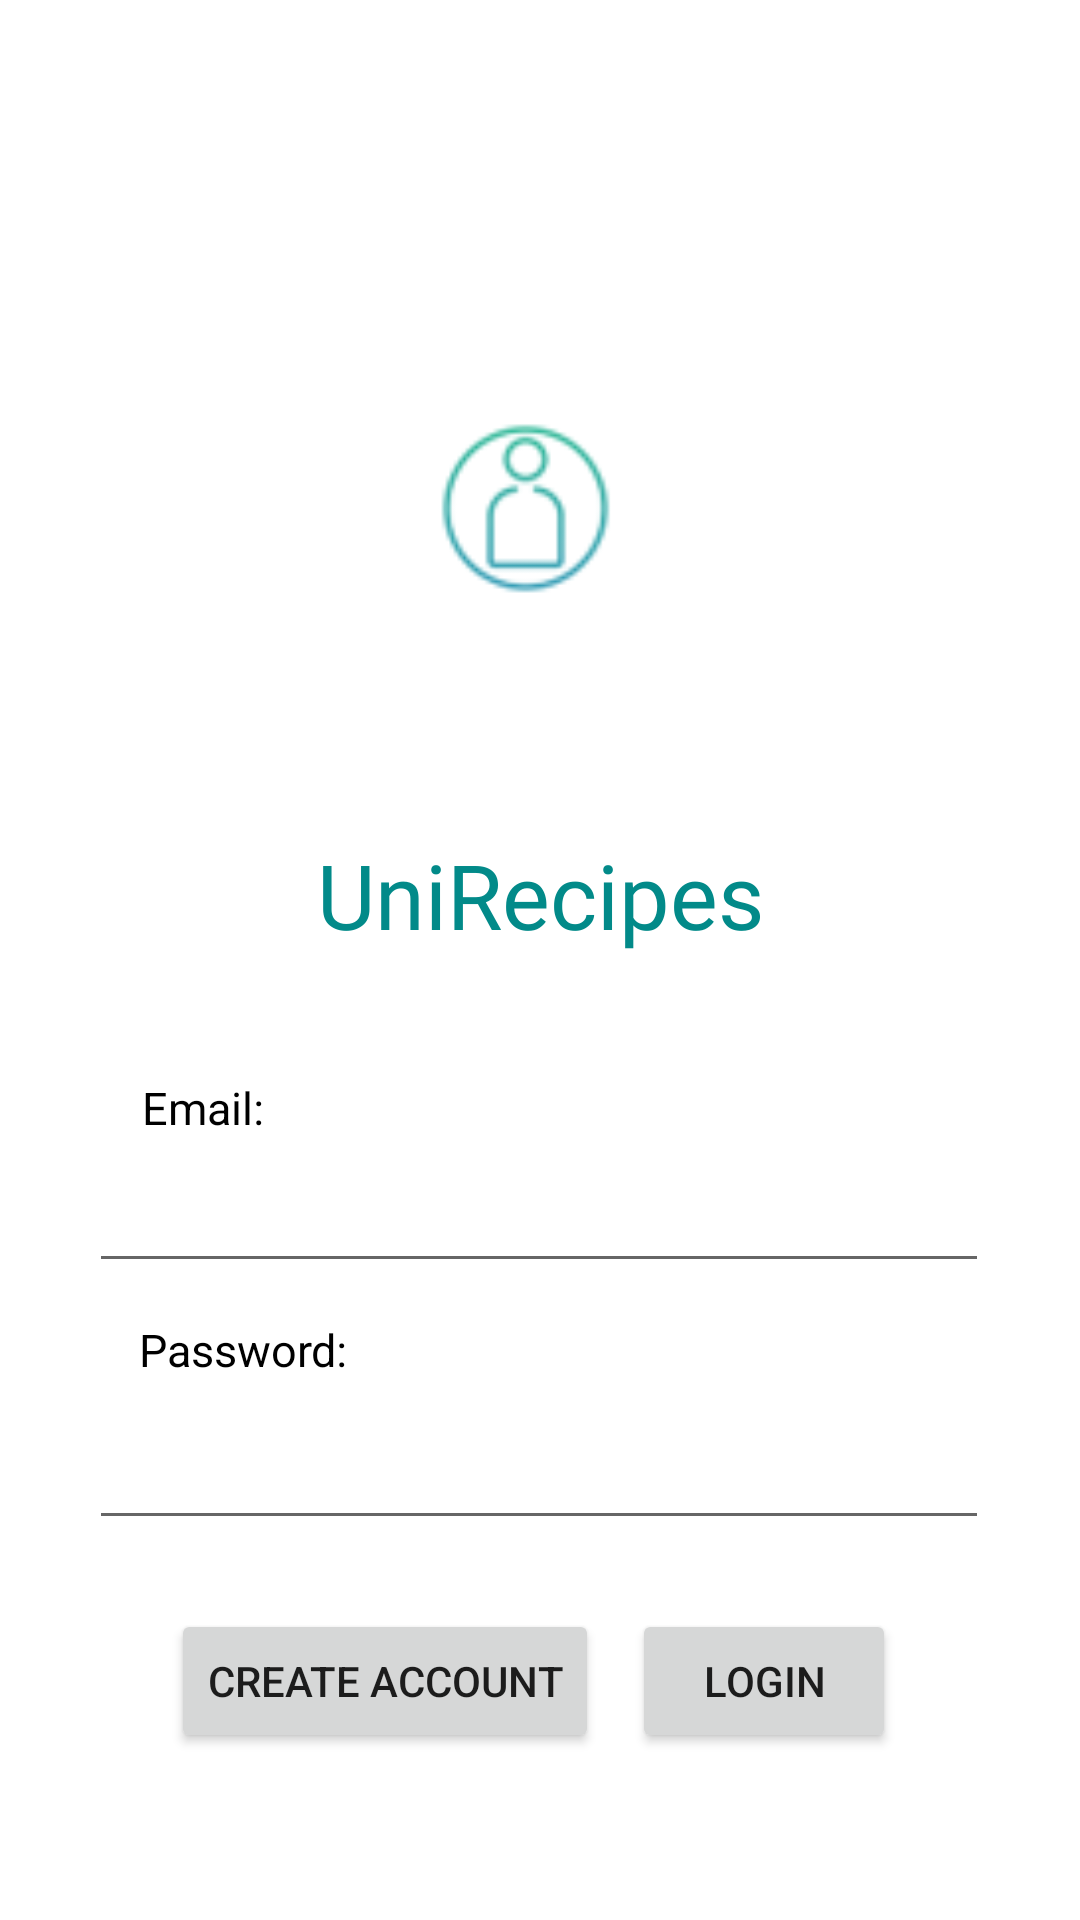

Produce the Android XML layout that renders to this screen, including the resource entries it uses.
<!-- AndroidManifest.xml: application theme Theme.MyApplication -->
<!-- res/layout/activity_user_login.xml -->
<?xml version="1.0" encoding="utf-8"?>
<androidx.constraintlayout.widget.ConstraintLayout xmlns:android="http://schemas.android.com/apk/res/android"
    xmlns:app="http://schemas.android.com/apk/res-auto"
    xmlns:tools="http://schemas.android.com/tools"
    android:layout_width="match_parent"
    android:layout_height="match_parent"
    tools:context=".UserLogin">

    <ImageView
        android:id="@+id/imageView4"
        android:layout_width="361dp"
        android:layout_height="327dp"
        android:layout_marginTop="4dp"
        app:layout_constraintEnd_toEndOf="parent"
        app:layout_constraintStart_toStartOf="parent"
        app:layout_constraintTop_toTopOf="parent"
        app:srcCompat="@drawable/account_icon" />

    <EditText
        android:id="@+id/enterEmailAddress"
        android:layout_width="300dp"
        android:layout_height="wrap_content"
        android:layout_marginTop="7dp"
        android:ems="10"
        android:inputType="textEmailAddress"
        app:layout_constraintEnd_toEndOf="parent"
        app:layout_constraintHorizontal_bias="0.495"
        app:layout_constraintStart_toStartOf="parent"
        app:layout_constraintTop_toBottomOf="@+id/textView12" />

    <EditText
        android:id="@+id/enterPass"
        android:layout_width="300dp"
        android:layout_height="wrap_content"
        android:layout_marginTop="12dp"
        android:ems="10"
        android:inputType="textPassword"
        app:layout_constraintEnd_toEndOf="parent"
        app:layout_constraintHorizontal_bias="0.495"
        app:layout_constraintStart_toStartOf="parent"
        app:layout_constraintTop_toBottomOf="@+id/textView10" />

    <TextView
        android:id="@+id/textView10"
        android:layout_width="wrap_content"
        android:layout_height="wrap_content"
        android:layout_marginTop="12dp"
        android:text="Password:"
        android:textSize="15sp"
        android:textColor="@color/black"
        app:layout_constraintEnd_toEndOf="parent"
        app:layout_constraintHorizontal_bias="0.16"
        app:layout_constraintStart_toStartOf="parent"
        app:layout_constraintTop_toBottomOf="@+id/enterEmailAddress" />

    <TextView
        android:id="@+id/textView12"
        android:layout_width="wrap_content"
        android:layout_height="wrap_content"
        android:layout_marginTop="28dp"
        android:text="Email:"
        android:textColor="@color/black"
        android:textSize="15sp"
        app:layout_constraintEnd_toEndOf="parent"
        app:layout_constraintHorizontal_bias="0.148"
        app:layout_constraintStart_toStartOf="parent"
        app:layout_constraintTop_toBottomOf="@+id/imageView4" />

    <Button
        android:id="@+id/buttonCreate"
        android:layout_width="wrap_content"
        android:layout_height="wrap_content"
        android:layout_marginTop="16dp"
        android:text="Create Account"
        app:layout_constraintBottom_toBottomOf="parent"
        app:layout_constraintEnd_toEndOf="parent"
        app:layout_constraintHorizontal_bias="0.263"
        app:layout_constraintStart_toStartOf="parent"
        app:layout_constraintTop_toBottomOf="@+id/enterPass"
        app:layout_constraintVertical_bias="0.111" />

    <Button
        android:id="@+id/buttonlogin"
        android:layout_width="wrap_content"
        android:layout_height="wrap_content"
        android:layout_marginTop="16dp"
        android:text="Login"
        app:layout_constraintBottom_toBottomOf="parent"
        app:layout_constraintEnd_toEndOf="parent"
        app:layout_constraintHorizontal_bias="0.154"
        app:layout_constraintStart_toEndOf="@+id/buttonCreate"
        app:layout_constraintTop_toBottomOf="@+id/enterPass"
        app:layout_constraintVertical_bias="0.111" />

    <TextView
        android:id="@+id/textView14"
        android:layout_width="wrap_content"
        android:layout_height="wrap_content"
        android:fontFamily="@font/amita"
        android:text="UniRecipes"
        android:textColor="#028A89"
        android:textSize="30sp"
        app:layout_constraintBottom_toBottomOf="@+id/imageView4"
        app:layout_constraintEnd_toEndOf="parent"
        app:layout_constraintStart_toStartOf="parent"
        app:layout_constraintTop_toTopOf="parent"
        app:layout_constraintVertical_bias="0.956" />

    <TextView
        android:id="@+id/error"
        android:layout_width="wrap_content"
        android:layout_height="wrap_content"
        android:layout_marginTop="12dp"
        android:text="   "
        android:textSize="10sp"
        android:textColor="#F80317"
        app:layout_constraintBottom_toTopOf="@+id/textView12"
        app:layout_constraintEnd_toEndOf="parent"
        app:layout_constraintStart_toStartOf="parent"
        app:layout_constraintTop_toBottomOf="@+id/textView14" />
</androidx.constraintlayout.widget.ConstraintLayout>
<!-- resources referenced by this layout -->
<resources>
  <!-- drawable account_icon: png bitmap (drawable, 6065 bytes) -->
  <style name="Theme.MyApplication" parent="Theme.MaterialComponents.DayNight.DarkActionBar">
          
          <item name="colorPrimary">@color/teal_200</item>
          <item name="colorPrimaryVariant">#41FFED</item>
          <item name="colorOnPrimary">@color/white</item>
          
          <item name="colorSecondary">@color/teal_200</item>
          <item name="colorSecondaryVariant">@color/teal_700</item>
          <item name="colorOnSecondary">@color/black</item>
          
          <item name="android:statusBarColor" tools:targetApi="l">?attr/colorPrimaryVariant</item>
          
      </style>
  <!-- not gathered from this repository: default colours our renderer supplied (Android Studio template values) -->
  <color name="teal_200">#FF03DAC5</color>
  <color name="teal_700">#FF018786</color>
  <color name="black">#FF000000</color>
  <color name="white">#FFFFFFFF</color>
</resources>
